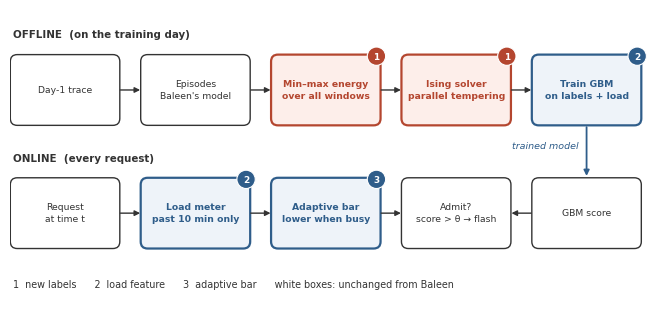

This figure's Python source:
"""Figure 1: PeakBaleen design (same drawing style as the proposal's fig1)."""
import matplotlib
matplotlib.use("Agg")
import matplotlib.pyplot as plt
from matplotlib.patches import Circle, FancyArrowPatch, FancyBboxPatch

BLUE, RED, DARK, GREY = "#2f5d8a", "#b4462f", "#333333", "#8a8a8a"
plt.rcParams.update({"font.family": "DejaVu Sans", "font.size": 8})

fig, ax = plt.subplots(figsize=(6.5, 2.95), dpi=300)
ax.set_xlim(0, 102); ax.set_ylim(0, 46); ax.axis("off")


def box(x, y, w, h, text, kind="kept", tag=None):
    fc, ec, lw, tc, weight = {"kept": ("white", DARK, 1.0, DARK, "normal"),
                              "new": ("#eef3f9", BLUE, 1.6, BLUE, "bold"),
                              "core": ("#fdeeea", RED, 1.6, RED, "bold")}[kind]
    ax.add_patch(FancyBboxPatch((x, y), w, h, boxstyle="round,pad=0.35,rounding_size=1.1", fc=fc, ec=ec, lw=lw))
    ax.text(x + w / 2, y + h / 2, text, ha="center", va="center", fontsize=6.7, weight=weight, color=tc, linespacing=1.45)
    if tag:
        ax.add_patch(Circle((x + w - 0.3, y + h + 0.1), 1.45, fc=ec, ec="white", lw=0.8, zorder=5))
        ax.text(x + w - 0.3, y + h + 0.05, tag, ha="center", va="center", fontsize=6.4, weight="bold", color="white", zorder=6)


def arrow(x1, y1, x2, y2, color=DARK, lw=1.0):
    ax.add_patch(FancyArrowPatch((x1, y1), (x2, y2), arrowstyle="-|>", mutation_scale=8, lw=lw, color=color,
                                 shrinkA=2, shrinkB=2))


W, GAP, H = 16.6, 4.0, 10.5
xs = [i * (W + GAP) + 0.4 for i in range(5)]
Y1, Y2 = 28.0, 8.5

ax.text(xs[0], Y1 + H + 3.0, "OFFLINE  (on the training day)", fontsize=7.4, weight="bold", color=DARK)
top = [("Day-1 trace", "kept", None), ("Episodes\nBaleen's model", "kept", None),
       ("Min–max energy\nover all windows", "core", "1"), ("Ising solver\nparallel tempering", "core", "1"),
       ("Train GBM\non labels + load", "new", "2")]
for i, (t, k, tag) in enumerate(top):
    box(xs[i], Y1, W, H, t, k, tag)
    if i:
        arrow(xs[i - 1] + W, Y1 + H / 2, xs[i], Y1 + H / 2)

ax.text(xs[0], Y2 + H + 3.0, "ONLINE  (every request)", fontsize=7.4, weight="bold", color=DARK)
bottom = [("Request\nat time t", "kept", None), ("Load meter\npast 10 min only", "new", "2"),
          ("Adaptive bar\nlower when busy", "new", "3"), ("Admit?\nscore > θ → flash", "kept", None),
          ("GBM score", "kept", None)]
for i, (t, k, tag) in enumerate(bottom):
    box(xs[i], Y2, W, H, t, k, tag)
for i in range(3):
    arrow(xs[i] + W, Y2 + H / 2, xs[i + 1], Y2 + H / 2)
arrow(xs[4], Y2 + H / 2, xs[3] + W, Y2 + H / 2)
arrow(xs[4] + W / 2, Y1 - 0.2, xs[4] + W / 2, Y2 + H + 0.2, color=BLUE, lw=1.3)
ax.text(xs[4] + W / 2 - 1.2, (Y1 + Y2 + H) / 2 + 0.9, "trained model", fontsize=6.8, color=BLUE, style="italic", ha="right", va="center")

ax.text(0.4, 2.0, "1  new labels      2  load feature      3  adaptive bar      white boxes: unchanged from Baleen",
        fontsize=6.9, color=DARK)
fig.tight_layout(pad=0.2)
fig.savefig("fig1_design.png", dpi=300, bbox_inches="tight", facecolor="white")
print("ok")
